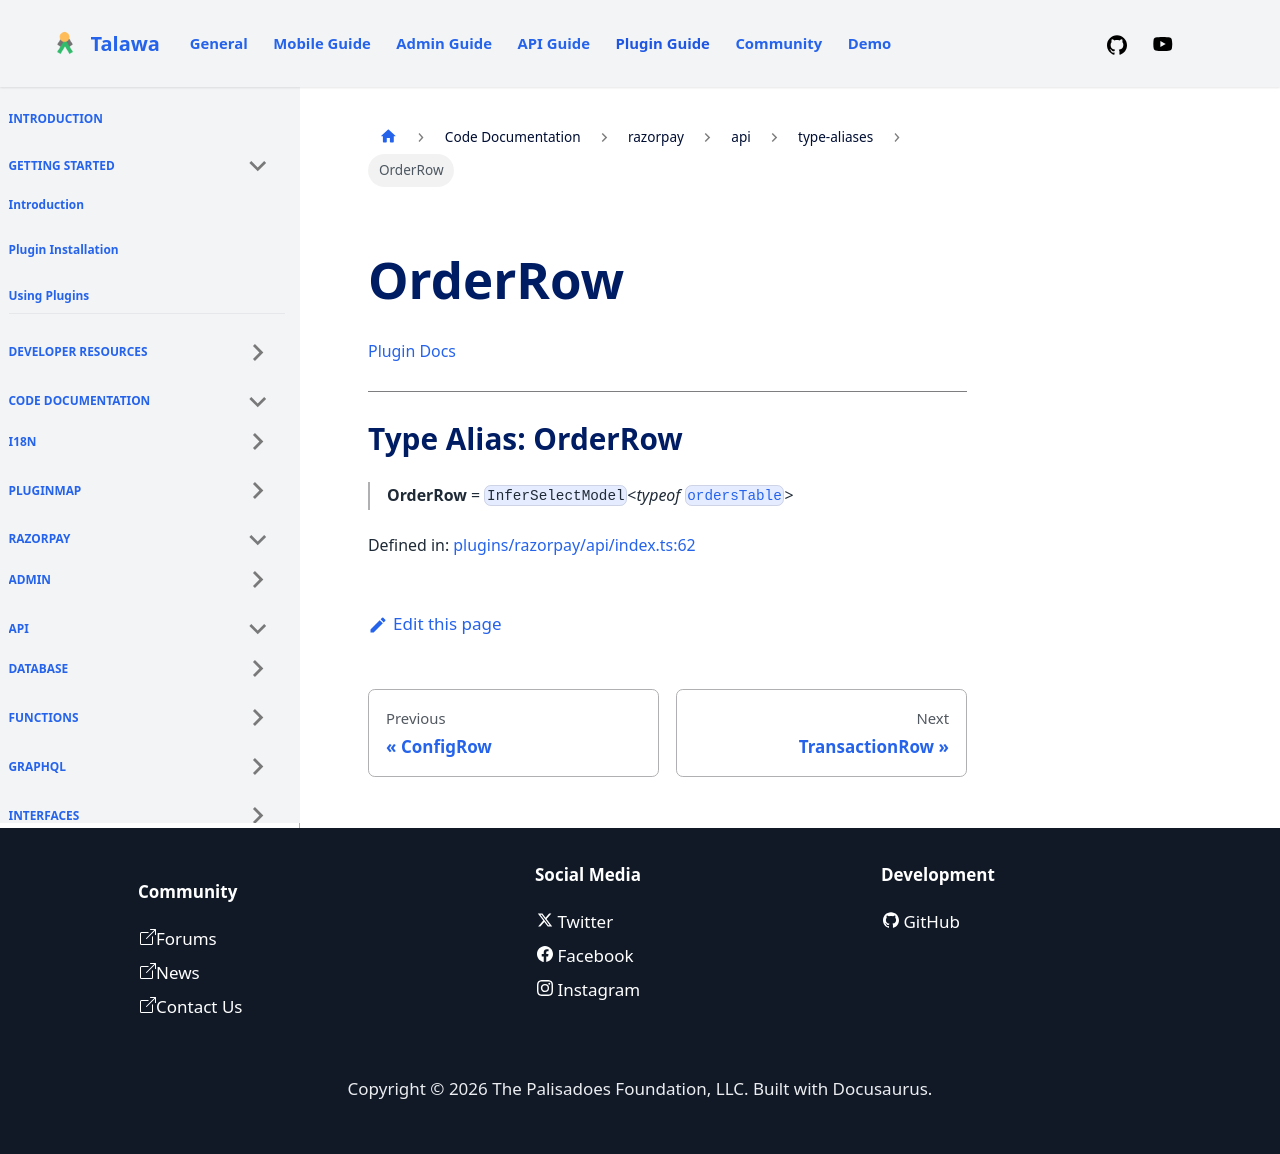

repository: PalisadoesFoundation/talawa-plugin · page: docs/auto-docs/razorpay/api/type-aliases/OrderRow/index.html · generator: docusaurus

[Plugin Docs](/)

***

# Type Alias: OrderRow

> **OrderRow** = `InferSelectModel`\<*typeof* [`ordersTable`](../database/tables/variables/ordersTable.md)\>

Defined in: [plugins/razorpay/api/index.ts:62](https://github.com/PalisadoesFoundation/talawa-plugin/tree/main/plugins/razorpay/api/index.ts#L62)
